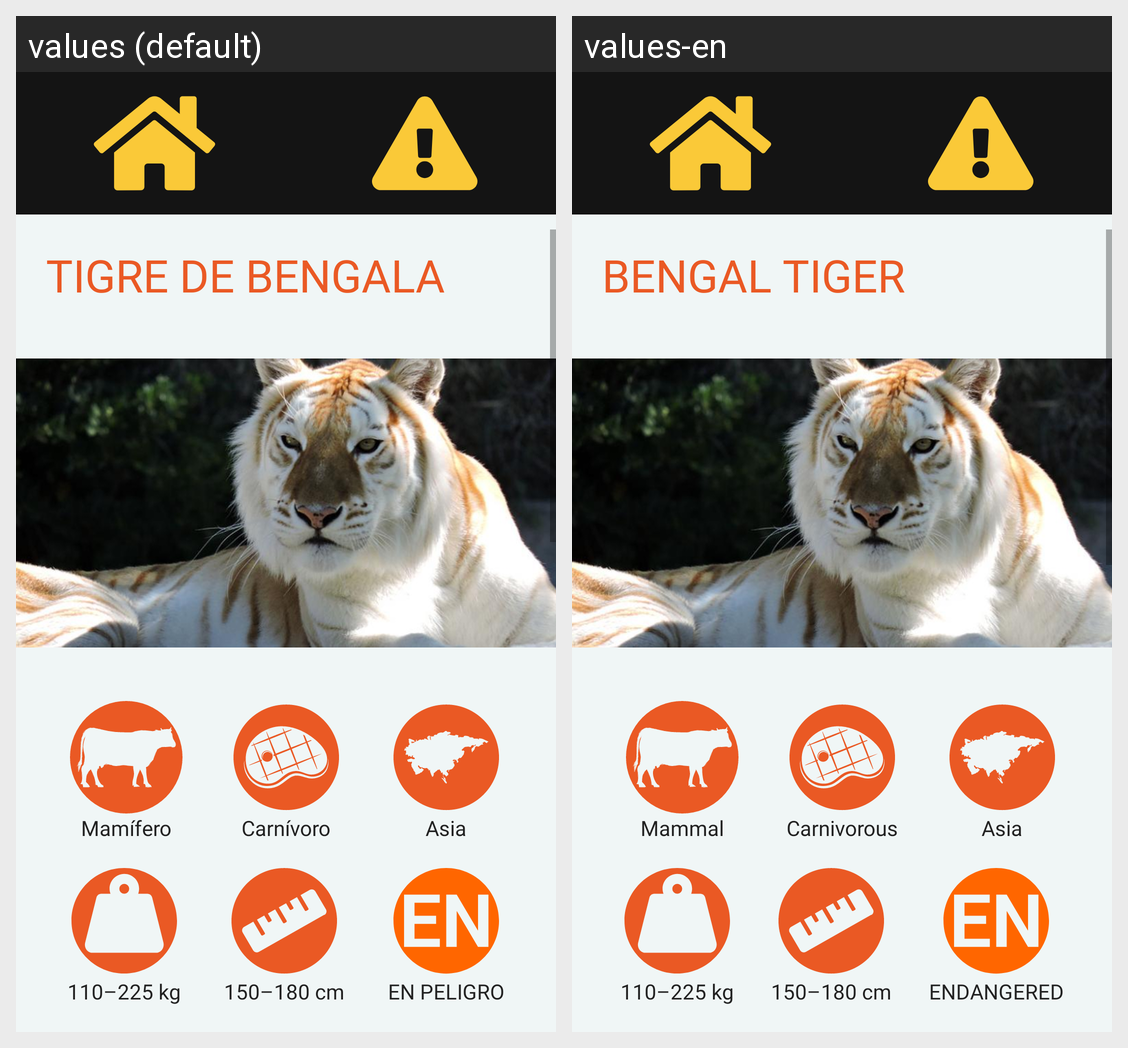

The Android screen above is rendered under two locales of the same app. Produce the string resources it draws, with the default and per-locale values.
Android screen res/layout/activity_tigre.xml rendered under 2 locales, left to right: values (default), values-en. Device: Nexus 5 (rendered at 1080×1920; each locale shown at half size, 540×960, under a caption strip naming it); theme Theme.ZOOFT.
Strings drawn on this screen, with the default value and each locale's value (text and hints the layout hard-codes, and strings that could not be matched under every locale, appear in the picture but are not listed):

tigre
  values: TIGRE DE BENGALA
  values-en: BENGAL TIGER

mamifero
  values: Mamífero
  values-en: Mammal

carnivoro
  values: Carnívoro
  values-en: Carnivorous

asia
  values: Asia
  values-en: Asia

tigrePeso
  values: 110–225 kg
  values-en: 110–225 kg

EN
  values: EN PELIGRO
  values-en: ENDANGERED
